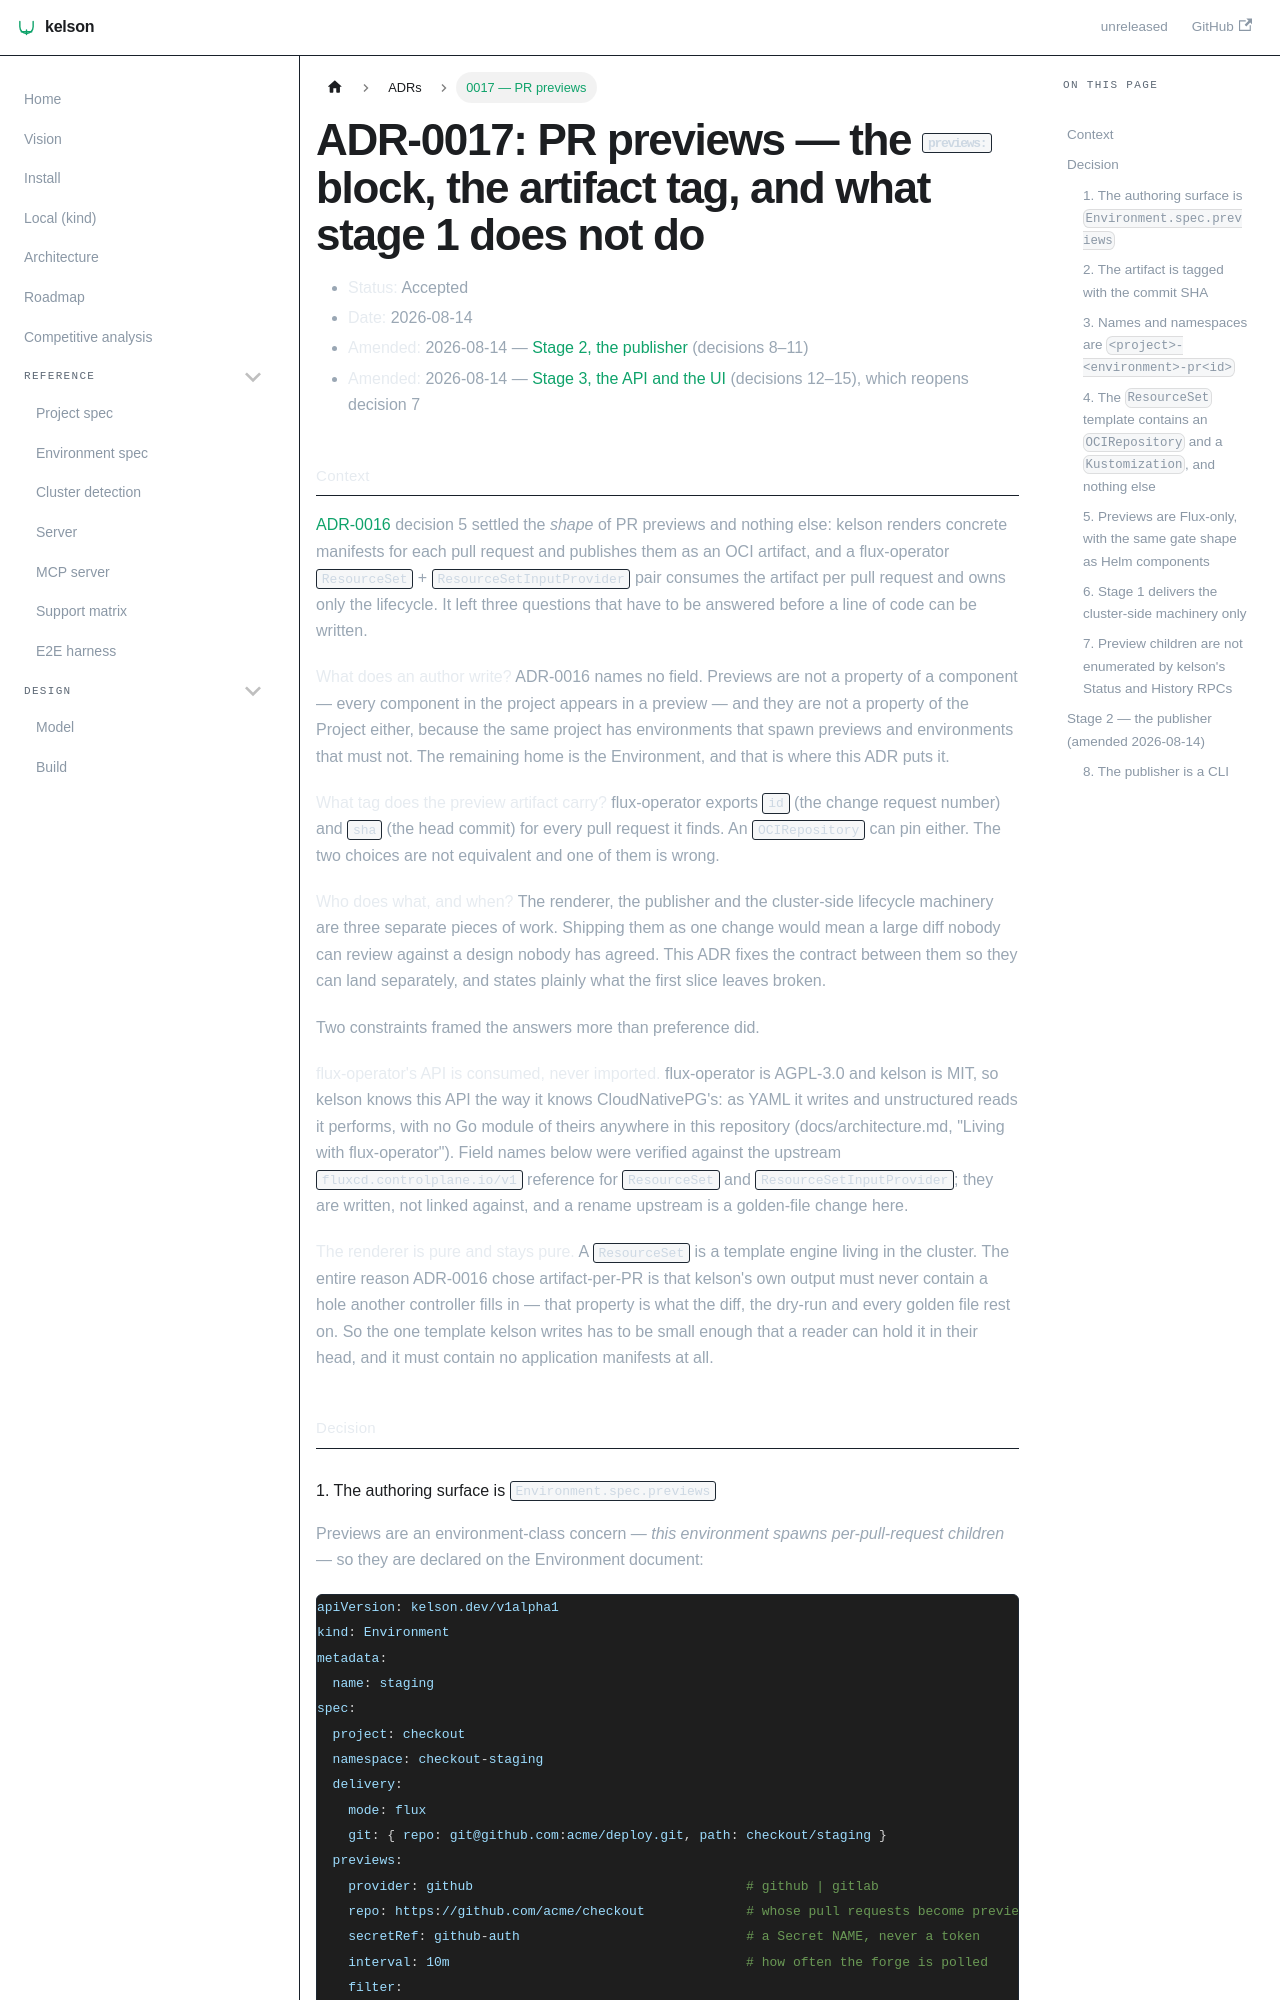

repository: dafrie/kelson · page: adr/0017-pr-previews/index.html · generator: docusaurus

# ADR-0017: PR previews — the `previews:` block, the artifact tag, and what stage 1 does not do

- **Status:** Accepted
- **Date:** 2026-08-14
- **Amended:** 2026-08-14 — [Stage 2, the publisher](#stage-2--the-publisher-amended-2026-08-14)
  (decisions 8–11)
- **Amended:** 2026-08-14 — [Stage 3, the API and the UI](#stage-3--the-api-and-the-ui-amended-2026-08-14)
  (decisions 12–15), which reopens decision 7

## Context

[ADR-0016](0016-delivery-flows-v0.md) decision 5 settled the *shape* of PR previews and nothing else:
kelson renders concrete manifests for each pull request and publishes them as an OCI artifact, and a
flux-operator `ResourceSet` + `ResourceSetInputProvider` pair consumes the artifact per pull request
and owns only the lifecycle. It left three questions that have to be answered before a line of code
can be written.

**What does an author write?** ADR-0016 names no field. Previews are not a property of a component —
every component in the project appears in a preview — and they are not a property of the Project
either, because the same project has environments that spawn previews and environments that must
not. The remaining home is the Environment, and that is where this ADR puts it.

**What tag does the preview artifact carry?** flux-operator exports `id` (the change request number)
and `sha` (the head commit) for every pull request it finds. An `OCIRepository` can pin either. The
two choices are not equivalent and one of them is wrong.

**Who does what, and when?** The renderer, the publisher and the cluster-side lifecycle machinery are
three separate pieces of work. Shipping them as one change would mean a large diff nobody can review
against a design nobody has agreed. This ADR fixes the contract between them so they can land
separately, and states plainly what the first slice leaves broken.

Two constraints framed the answers more than preference did.

**flux-operator's API is consumed, never imported.** flux-operator is AGPL-3.0 and kelson is MIT, so
kelson knows this API the way it knows CloudNativePG's: as YAML it writes and unstructured reads it
performs, with no Go module of theirs anywhere in this repository
(docs/architecture.md, "Living with flux-operator"). Field names below were verified against the
upstream `fluxcd.controlplane.io/v1` reference for `ResourceSet` and `ResourceSetInputProvider`;
they are written, not linked against, and a rename upstream is a golden-file change here.

**The renderer is pure and stays pure.** A `ResourceSet` is a template engine living in the cluster.
The entire reason ADR-0016 chose artifact-per-PR is that kelson's own output must never contain a
hole another controller fills in — that property is what the diff, the dry-run and every golden file
rest on. So the one template kelson writes has to be small enough that a reader can hold it in their
head, and it must contain no application manifests at all.

## Decision
